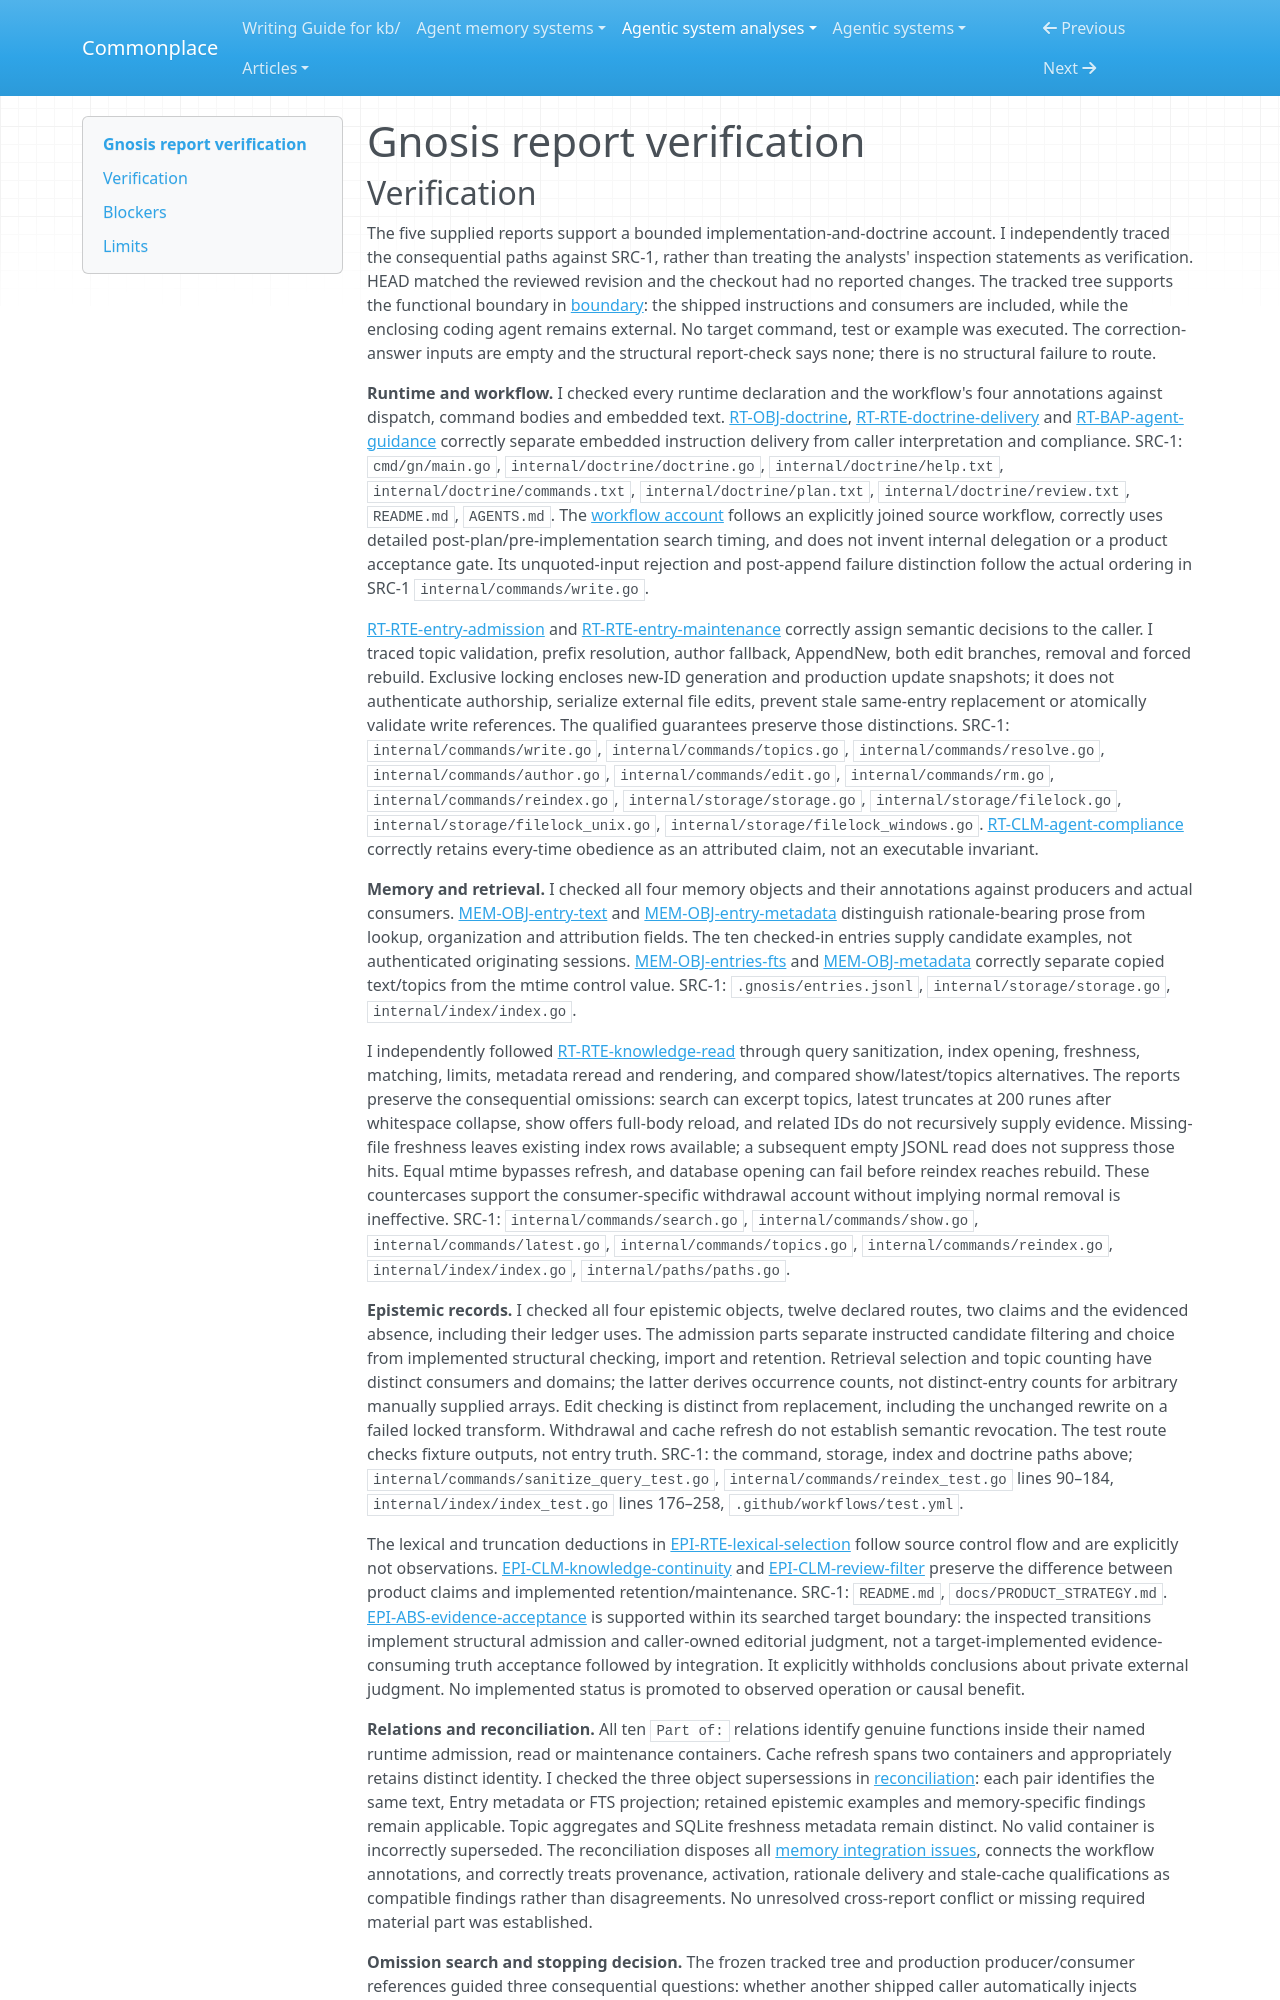

repository: zby/commonplace · page: agentic-system-analyses/retained/skorokithakis--gnosis/report-verification/index.html · generator: mkdocs

---
type: agentic-system-analyses/types/agentic-system-verification.md
description: "Independent report verification of Gnosis's repository-local knowledge CLI and shipped agent workflow at the frozen revision."
run-id: AAS-2026-10-15-gnosis-5bfb42422ce3-01
reviewed-boundary: "429528bf98e424b40837d2dbe3631d0fb42da6fd"
---

# Gnosis report verification
